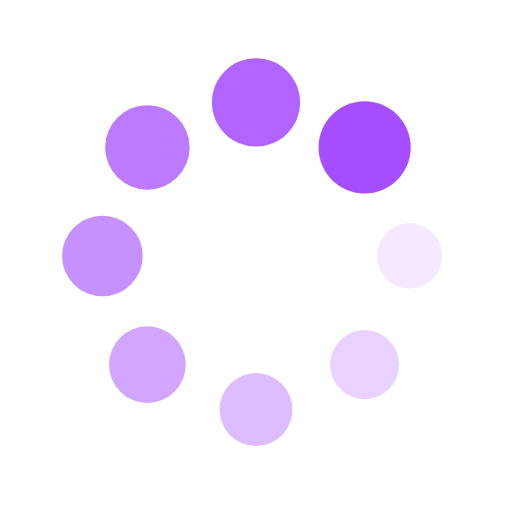
t = 0.00 s
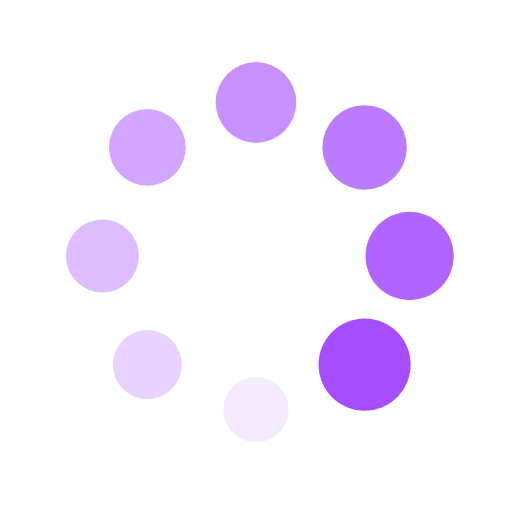
t = 0.25 s
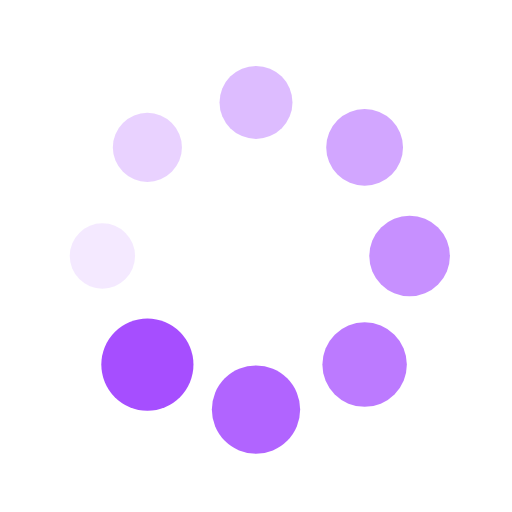
t = 0.50 s
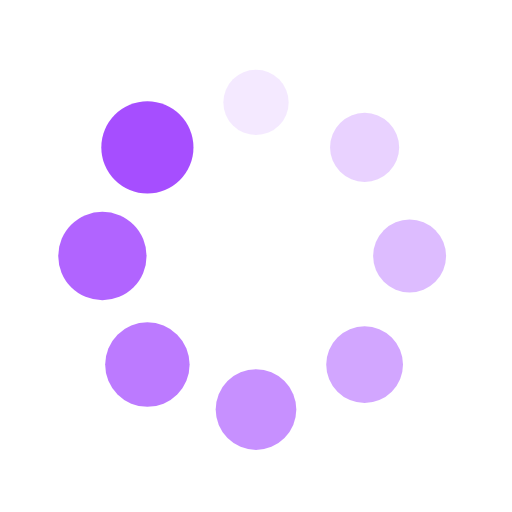
t = 0.75 s

The animated SVG that drew these frames (rendered in a browser with its animation timeline set to each time). Animation: 16 SMIL elements (animate=8,animateTransform=8); one cycle of 1.00 s, repeats indefinitely.

<svg xmlns="http://www.w3.org/2000/svg" viewBox="0 0 100 100" preserveAspectRatio="xMidYMid" width="200" height="200" style="shape-rendering: auto; display: block; background: transparent;" xmlns:xlink="http://www.w3.org/1999/xlink"><g><g transform="translate(80,50)">
<g transform="rotate(0)">
<circle fill-opacity="1" fill="#a64eff" r="6" cy="0" cx="0">
  <animateTransform repeatCount="indefinite" dur="1s" keyTimes="0;1" values="1.5 1.5;1 1" begin="-0.875s" type="scale" attributeName="transform"></animateTransform>
  <animate begin="-0.875s" values="1;0" repeatCount="indefinite" dur="1s" keyTimes="0;1" attributeName="fill-opacity"></animate>
</circle>
</g>
</g><g transform="translate(71.21320343559643,71.21320343559643)">
<g transform="rotate(45)">
<circle fill-opacity="0.875" fill="#a64eff" r="6" cy="0" cx="0">
  <animateTransform repeatCount="indefinite" dur="1s" keyTimes="0;1" values="1.5 1.5;1 1" begin="-0.75s" type="scale" attributeName="transform"></animateTransform>
  <animate begin="-0.75s" values="1;0" repeatCount="indefinite" dur="1s" keyTimes="0;1" attributeName="fill-opacity"></animate>
</circle>
</g>
</g><g transform="translate(50,80)">
<g transform="rotate(90)">
<circle fill-opacity="0.75" fill="#a64eff" r="6" cy="0" cx="0">
  <animateTransform repeatCount="indefinite" dur="1s" keyTimes="0;1" values="1.5 1.5;1 1" begin="-0.625s" type="scale" attributeName="transform"></animateTransform>
  <animate begin="-0.625s" values="1;0" repeatCount="indefinite" dur="1s" keyTimes="0;1" attributeName="fill-opacity"></animate>
</circle>
</g>
</g><g transform="translate(28.786796564403577,71.21320343559643)">
<g transform="rotate(135)">
<circle fill-opacity="0.625" fill="#a64eff" r="6" cy="0" cx="0">
  <animateTransform repeatCount="indefinite" dur="1s" keyTimes="0;1" values="1.5 1.5;1 1" begin="-0.5s" type="scale" attributeName="transform"></animateTransform>
  <animate begin="-0.5s" values="1;0" repeatCount="indefinite" dur="1s" keyTimes="0;1" attributeName="fill-opacity"></animate>
</circle>
</g>
</g><g transform="translate(20,50.00000000000001)">
<g transform="rotate(180)">
<circle fill-opacity="0.5" fill="#a64eff" r="6" cy="0" cx="0">
  <animateTransform repeatCount="indefinite" dur="1s" keyTimes="0;1" values="1.5 1.5;1 1" begin="-0.375s" type="scale" attributeName="transform"></animateTransform>
  <animate begin="-0.375s" values="1;0" repeatCount="indefinite" dur="1s" keyTimes="0;1" attributeName="fill-opacity"></animate>
</circle>
</g>
</g><g transform="translate(28.78679656440357,28.786796564403577)">
<g transform="rotate(225)">
<circle fill-opacity="0.375" fill="#a64eff" r="6" cy="0" cx="0">
  <animateTransform repeatCount="indefinite" dur="1s" keyTimes="0;1" values="1.5 1.5;1 1" begin="-0.25s" type="scale" attributeName="transform"></animateTransform>
  <animate begin="-0.25s" values="1;0" repeatCount="indefinite" dur="1s" keyTimes="0;1" attributeName="fill-opacity"></animate>
</circle>
</g>
</g><g transform="translate(49.99999999999999,20)">
<g transform="rotate(270)">
<circle fill-opacity="0.25" fill="#a64eff" r="6" cy="0" cx="0">
  <animateTransform repeatCount="indefinite" dur="1s" keyTimes="0;1" values="1.5 1.5;1 1" begin="-0.125s" type="scale" attributeName="transform"></animateTransform>
  <animate begin="-0.125s" values="1;0" repeatCount="indefinite" dur="1s" keyTimes="0;1" attributeName="fill-opacity"></animate>
</circle>
</g>
</g><g transform="translate(71.21320343559643,28.78679656440357)">
<g transform="rotate(315)">
<circle fill-opacity="0.125" fill="#a64eff" r="6" cy="0" cx="0">
  <animateTransform repeatCount="indefinite" dur="1s" keyTimes="0;1" values="1.5 1.5;1 1" begin="0s" type="scale" attributeName="transform"></animateTransform>
  <animate begin="0s" values="1;0" repeatCount="indefinite" dur="1s" keyTimes="0;1" attributeName="fill-opacity"></animate>
</circle>
</g>
</g><g></g></g><!-- [ldio] generated by https://loading.io --></svg>
